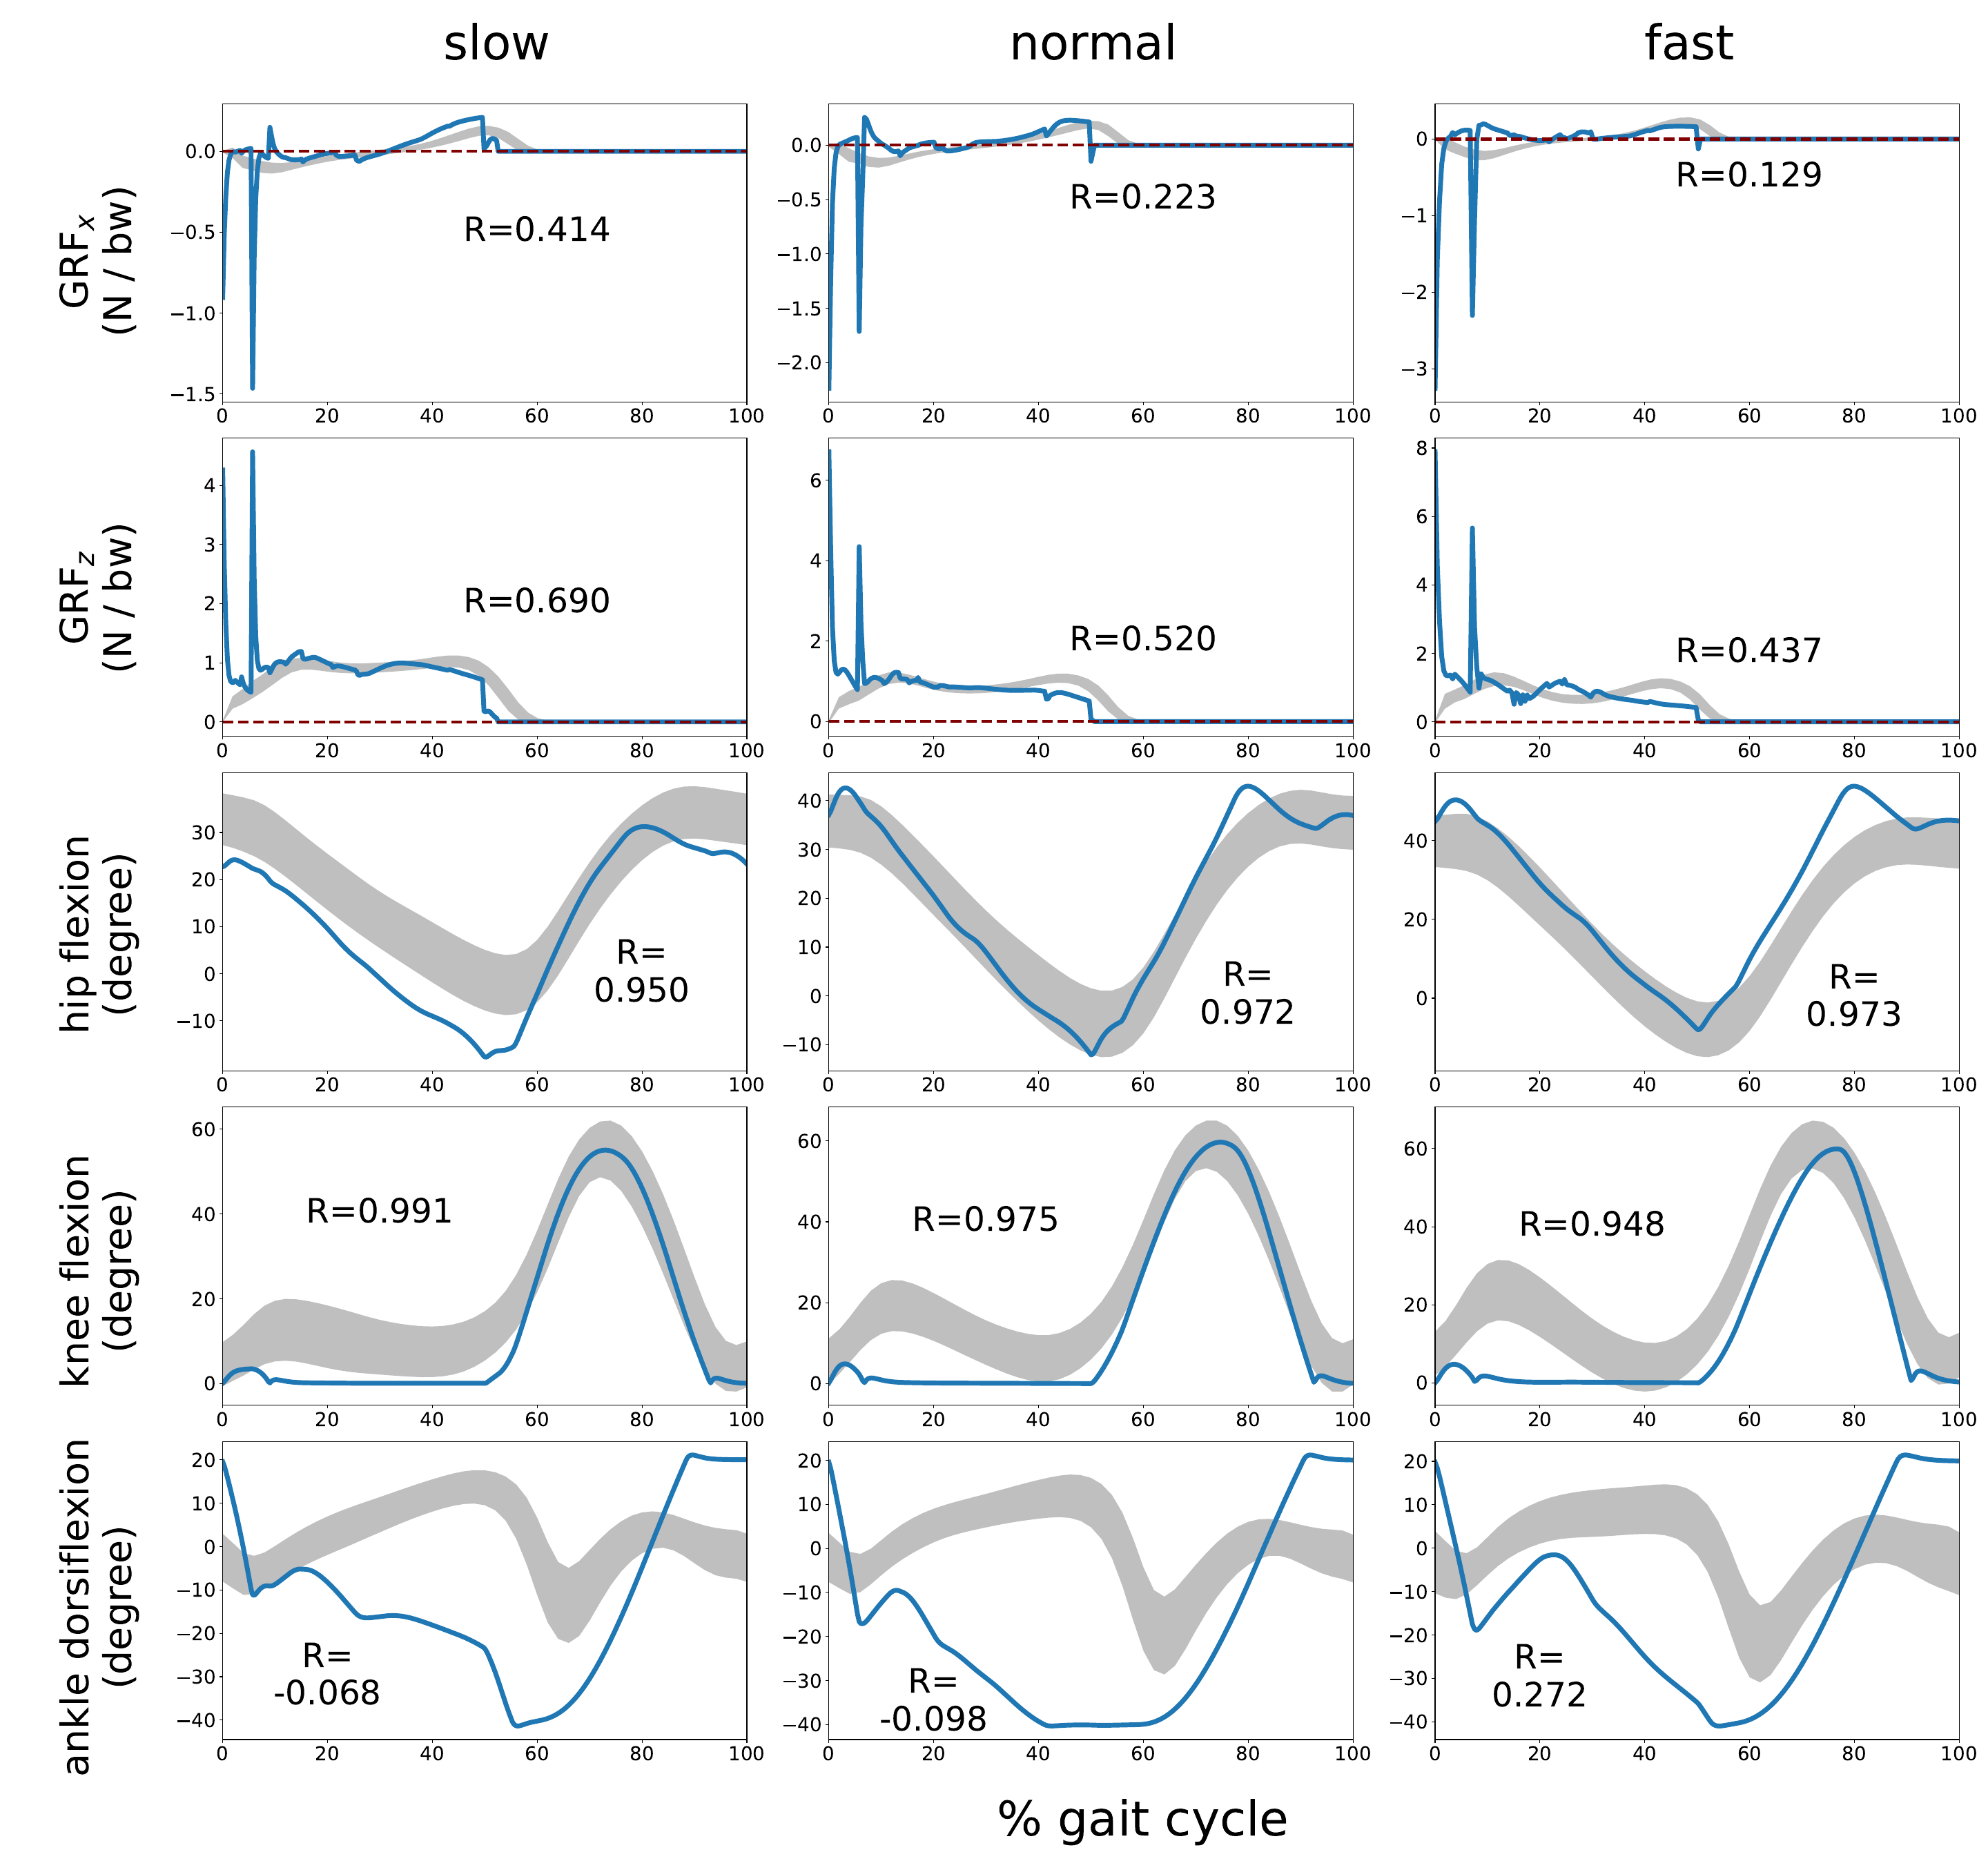

The script that saved this image:
import pandas as pd
import matplotlib.pyplot as plt
import numpy as np
import os
import math

fig, axes = plt.subplots(5, 3, figsize=(19.2*1.5,10.03*2.7))

file_path = 'human_gait_data2.xls'
sheet_name = 'Ground Reaction Forces'

df_grf_ap_s = pd.read_excel(file_path, sheet_name='Ground Reaction Forces', usecols='F:H,', skiprows=2, header=None, nrows=34)
df_grf_ap_n  = pd.read_excel(file_path, sheet_name='Ground Reaction Forces', usecols='I:K,', skiprows=2, header=None, nrows=32)
df_grf_ap_f  = pd.read_excel(file_path, sheet_name='Ground Reaction Forces', usecols='L:N,', skiprows=2, header=None, nrows=32)

df_grf_vr_s  = pd.read_excel(file_path, sheet_name='Ground Reaction Forces', usecols='F:H,', skiprows=53, header=None, nrows=34)
df_grf_vr_n   = pd.read_excel(file_path, sheet_name='Ground Reaction Forces', usecols='I:K,', skiprows=53, header=None, nrows=32)
df_grf_vr_f   = pd.read_excel(file_path, sheet_name='Ground Reaction Forces', usecols='L:N,', skiprows=53, header=None, nrows=32)

df_hip_rotation_s = pd.read_excel(file_path, sheet_name='Joint Rotations', usecols='F:H,', skiprows=308, header=None, nrows=51)
df_hip_rotation_n  = pd.read_excel(file_path, sheet_name='Joint Rotations', usecols='I:K,', skiprows=308, header=None, nrows=51)
df_hip_rotation_f  = pd.read_excel(file_path, sheet_name='Joint Rotations', usecols='L:N,', skiprows=308, header=None, nrows=51)

df_knee_rotation_s = pd.read_excel(file_path, sheet_name='Joint Rotations', usecols='F:H,', skiprows=461, header=None, nrows=51)
df_knee_rotation_n  = pd.read_excel(file_path, sheet_name='Joint Rotations', usecols='I:K,', skiprows=461, header=None, nrows=51)
df_knee_rotation_f  = pd.read_excel(file_path, sheet_name='Joint Rotations', usecols='L:N,', skiprows=461, header=None, nrows=51)

df_ankle_rotation_s = pd.read_excel(file_path, sheet_name='Joint Rotations', usecols='F:H,', skiprows=614, header=None, nrows=51)
df_ankle_rotation_n  = pd.read_excel(file_path, sheet_name='Joint Rotations', usecols='I:K,', skiprows=614, header=None, nrows=51)
df_ankle_rotation_f  = pd.read_excel(file_path, sheet_name='Joint Rotations', usecols='L:N,', skiprows=614, header=None, nrows=51)

df_model_s = pd.read_csv('measured_data_090.csv') # 1952
df_model_n = pd.read_csv('measured_data_125.csv') # 3929
df_model_f = pd.read_csv('measured_data_165.csv') # 2818

### kinematics
def rad_to_degree(rad):
    return rad*(180/math.pi)

textsize_graph = 35

measure_start = 1940
measure_fin = 2273

row, col = 0, 0
footoff = 62
xlines = np.linspace(0.0,footoff,len(df_grf_vr_s))
axes[row,col].plot(np.linspace(0.0,100,len(df_model_s.loc[measure_start:measure_fin,'right_x_N'])), df_model_s.loc[measure_start:measure_fin,'right_x_N']/80/9.8, linewidth=5.0)
axes[row,col].fill_between(xlines,df_grf_ap_s.iloc[:,0], df_grf_ap_s.iloc[:,2], color='gray', alpha=0.5, edgecolor=None)
axes[row,col].tick_params(labelsize = 20)
axes[row,col].set_xlim(0.0,100)
axes[row,col].axhline(y=0.0, color='maroon',linestyle='dashed',linewidth='3')
# cross-correlation values
x_human = np.linspace(0.0,100,len(df_grf_ap_s.iloc[:,1].values))
y_human = df_grf_ap_s.iloc[:,1].values
y_human_modify = np.empty(0)
for i in range(footoff):
    point = 100*i/footoff
    j = 0
    while True:
        if point >= x_human[j] and point < x_human[j+1]:
            ratio = 1-(point-x_human[j])/(x_human[j+1]-x_human[j])
            y_human_modify = np.append(y_human_modify, ratio*y_human[j]+(1-ratio)*y_human[j+1])
            break
        j += 1
while len(y_human_modify)<100:
    y_human_modify = np.append(y_human_modify, 0)
x_human = np.linspace(0.0,100,len(y_human_modify))
y_human = y_human_modify
y_model = df_model_s.loc[measure_start:measure_fin,'right_x_N'].values
y_human_modify2 = np.empty(0)
for i in range(len(y_model)):
    point = 100*i/len(y_model)
    j = 0
    while True:
        if point >= x_human[j] and point < x_human[j+1]:
            ratio = 1-(point-x_human[j])/(x_human[j+1]-x_human[j])
            y_human_modify2 = np.append(y_human_modify2, ratio*y_human[j]+(1-ratio)*y_human[j+1])
            break
        j += 1
human_dev = y_human_modify2-np.mean(y_human_modify2)
model_dev = y_model-np.mean(y_model)
xc = np.dot(human_dev, model_dev)
xc /= np.linalg.norm(human_dev, ord=2)*np.linalg.norm(model_dev,ord=2)
axes[row,col].text(60,-0.5,'R={:.3f}'.format(xc),ha='center',va='center',fontsize=textsize_graph )


row, col = 1, 0
axes[row,col].plot(np.linspace(0.0,100,len(df_model_s.loc[measure_start:measure_fin,'right_z_N'])), df_model_s.loc[measure_start:measure_fin,'right_z_N']/80/9.8, linewidth=5.0)
axes[row,col].fill_between(xlines, df_grf_vr_s.iloc[:,0], df_grf_vr_s.iloc[:,2], color='gray', alpha=0.5, edgecolor=None)
axes[row,col].tick_params(labelsize = 20)
axes[row,col].set_xlim(0.0,100)
axes[row,col].axhline(y=0.0, color='maroon',linestyle='dashed',linewidth='3')
# cross-correlation values
x_human = np.linspace(0.0,100,len(df_grf_vr_s.iloc[:,1].values))
y_human = df_grf_vr_s.iloc[:,1].values
y_human_modify = np.empty(0)
for i in range(footoff):
    point = 100*i/footoff
    j = 0
    while True:
        if point >= x_human[j] and point < x_human[j+1]:
            ratio = 1-(point-x_human[j])/(x_human[j+1]-x_human[j])
            y_human_modify = np.append(y_human_modify, ratio*y_human[j]+(1-ratio)*y_human[j+1])
            break
        j += 1
while len(y_human_modify)<100:
    y_human_modify = np.append(y_human_modify, 0)
x_human = np.linspace(0.0,100,len(y_human_modify))
y_human = y_human_modify
y_model = df_model_s.loc[measure_start:measure_fin,'right_z_N'].values
y_human_modify2 = np.empty(0)
for i in range(len(y_model)):
    point = 100*i/len(y_model)
    j = 0
    while True:
        if point >= x_human[j] and point < x_human[j+1]:
            ratio = 1-(point-x_human[j])/(x_human[j+1]-x_human[j])
            y_human_modify2 = np.append(y_human_modify2, ratio*y_human[j]+(1-ratio)*y_human[j+1])
            break
        j += 1
human_dev = y_human_modify2-np.mean(y_human_modify2)
model_dev = y_model-np.mean(y_model)
xc = np.dot(human_dev, model_dev)
xc /= np.linalg.norm(human_dev, ord=2)*np.linalg.norm(model_dev,ord=2)
axes[row,col].text(60,2,'R={:.3f}'.format(xc),ha='center',va='center',fontsize=textsize_graph )


row, col = 2, 0
xlines = np.linspace(0.0,100,len(df_hip_rotation_s.iloc[:,0]))
axes[row,col].plot(np.linspace(0.0,100,len(df_model_s.loc[measure_start:measure_fin,'hip'])), rad_to_degree(df_model_s.loc[measure_start:measure_fin,'hip']+df_model_s.loc[measure_start:measure_fin,'theta']), linewidth=5.0)
axes[row,col].fill_between(xlines, df_hip_rotation_s.iloc[:,0], df_hip_rotation_s.iloc[:,2], color='gray', alpha=0.5, edgecolor=None)
axes[row,col].tick_params(labelsize = 20)
axes[row,col].set_yticks([-10,0,10,20,30])
axes[row,col].set_xlim(0.0,100)
# cross-correlation values
x_human = np.linspace(0.0,100,len(df_hip_rotation_s.iloc[:,1].values))
y_human = df_hip_rotation_s.iloc[:,1].values
y_model = df_model_s.loc[measure_start:measure_fin,'hip'].values
y_human_modify = np.empty(0)
for i in range(len(y_model)):
    point = 100*i/len(y_model)
    j = 0
    while True:
        if point >= x_human[j] and point < x_human[j+1]:
            ratio = 1-(point-x_human[j])/(x_human[j+1]-x_human[j])
            y_human_modify = np.append(y_human_modify, ratio*y_human[j]+(1-ratio)*y_human[j+1])
            break
        j += 1
human_dev = y_human_modify-np.mean(y_human_modify)
model_dev = y_model-np.mean(y_model)
xc = np.dot(human_dev, model_dev)
xc /= np.linalg.norm(human_dev, ord=2)*np.linalg.norm(model_dev,ord=2)
axes[row,col].text(80,0,'R=\n{:.3f}'.format(xc),ha='center',va='center',fontsize=textsize_graph)


row, col = 3, 0
xlines = np.linspace(0.0,100,len(df_knee_rotation_s.iloc[:,0]))
axes[row,col].plot(np.linspace(0.0,100,len(df_model_s.loc[measure_start:measure_fin,'knee'])), rad_to_degree(abs(df_model_s.loc[measure_start:measure_fin,'knee'])), linewidth=5.0)
axes[row,col].fill_between(xlines, df_knee_rotation_s.iloc[:,0], df_knee_rotation_s.iloc[:,2], color='gray', alpha=0.5, edgecolor=None)
axes[row,col].tick_params(labelsize = 20)
axes[row,col].set_xlim(0.0,100)
# cross-correlation values
x_human = np.linspace(0.0,100,len(df_knee_rotation_s.iloc[:,1].values))
y_human = df_knee_rotation_s.iloc[:,1].values
y_model = -df_model_s.loc[measure_start:measure_fin,'knee'].values
y_human_modify = np.empty(0)
for i in range(len(y_model)):
    point = 100*i/len(y_model)
    j = 0
    while True:
        if point >= x_human[j] and point < x_human[j+1]:
            ratio = 1-(point-x_human[j])/(x_human[j+1]-x_human[j])
            y_human_modify = np.append(y_human_modify, ratio*y_human[j]+(1-ratio)*y_human[j+1])
            break
        j += 1
human_dev = y_human_modify-np.mean(y_human_modify)
model_dev = y_model-np.mean(y_model)
xc = np.dot(human_dev, model_dev)
xc /= np.linalg.norm(human_dev, ord=2)*np.linalg.norm(model_dev,ord=2)
axes[row,col].text(30,40,'R={:.3f}'.format(xc),ha='center',va='center',fontsize=textsize_graph)


row, col = 4, 0
xlines = np.linspace(0.0,100,len(df_ankle_rotation_s.iloc[:,0]))
axes[row,col].plot(np.linspace(0.0,100,len(df_model_s.loc[measure_start:measure_fin,'ankle'])), rad_to_degree(df_model_s.loc[measure_start:measure_fin,'ankle']), linewidth=5.0)
axes[row,col].fill_between(xlines, df_ankle_rotation_s.iloc[:,0], df_ankle_rotation_s.iloc[:,2], color='gray', alpha=0.5, edgecolor=None)
axes[row,col].tick_params(labelsize = 20)
axes[row,col].set_xlim(0.0,100)
# cross-correlation values
x_human = np.linspace(0.0,100,len(df_ankle_rotation_s.iloc[:,1].values))
y_human = df_ankle_rotation_s.iloc[:,1].values
y_model = df_model_s.loc[measure_start:measure_fin,'ankle'].values
y_human_modify = np.empty(0)
for i in range(len(y_model)):
    point = 100*i/len(y_model)
    j = 0
    while True:
        if point >= x_human[j] and point < x_human[j+1]:
            ratio = 1-(point-x_human[j])/(x_human[j+1]-x_human[j])
            y_human_modify = np.append(y_human_modify, ratio*y_human[j]+(1-ratio)*y_human[j+1])
            break
        j += 1
human_dev = y_human_modify-np.mean(y_human_modify)
model_dev = y_model-np.mean(y_model)
xc = np.dot(human_dev, model_dev)
xc /= np.linalg.norm(human_dev, ord=2)*np.linalg.norm(model_dev,ord=2)
axes[row,col].text(20,-30,'R=\n{:.3f}'.format(xc),ha='center',va='center',fontsize=textsize_graph)



measure_start = 2483
measure_fin = 2777

row, col = 0, 1
footoff = 59
xlines = np.linspace(0.0,footoff,len(df_grf_vr_n))
axes[row,col].plot(np.linspace(0.0,100,len(df_model_n.loc[measure_start:measure_fin,'right_x_N'])), df_model_n.loc[measure_start:measure_fin,'right_x_N']/80/9.8, linewidth=5.0)
axes[row,col].fill_between(xlines, df_grf_ap_n.iloc[:,0], df_grf_ap_n.iloc[:,2], color='gray', alpha=0.5, edgecolor=None)
axes[row,col].tick_params(labelsize=20)
axes[row,col].set_xlim(0.0,100)
axes[row,col].axhline(y=0.0, color='maroon',linestyle='dashed',linewidth='3')
# cross-correlation values
x_human = np.linspace(0.0,100,len(df_grf_ap_n.iloc[:,1].values))
y_human = df_grf_ap_n.iloc[:,1].values
y_human_modify = np.empty(0)
for i in range(footoff):
    point = 100*i/footoff
    j = 0
    while True:
        if point >= x_human[j] and point < x_human[j+1]:
            ratio = 1-(point-x_human[j])/(x_human[j+1]-x_human[j])
            y_human_modify = np.append(y_human_modify, ratio*y_human[j]+(1-ratio)*y_human[j+1])
            break
        j += 1
while len(y_human_modify)<100:
    y_human_modify = np.append(y_human_modify, 0)
x_human = np.linspace(0.0,100,len(y_human_modify))
y_human = y_human_modify
y_model = df_model_n.loc[measure_start:measure_fin,'right_x_N'].values
y_human_modify2 = np.empty(0)
for i in range(len(y_model)):
    point = 100*i/len(y_model)
    j = 0
    while True:
        if point >= x_human[j] and point < x_human[j+1]:
            ratio = 1-(point-x_human[j])/(x_human[j+1]-x_human[j])
            y_human_modify2 = np.append(y_human_modify2, ratio*y_human[j]+(1-ratio)*y_human[j+1])
            break
        j += 1
human_dev = y_human_modify2-np.mean(y_human_modify2)
model_dev = y_model-np.mean(y_model)
xc = np.dot(human_dev, model_dev)
xc /= np.linalg.norm(human_dev, ord=2)*np.linalg.norm(model_dev,ord=2)
axes[row,col].text(60,-0.5,'R={:.3f}'.format(xc),ha='center',va='center',fontsize=textsize_graph)


row, col = 1, 1
axes[row,col].plot(np.linspace(0.0,100,len(df_model_n.loc[measure_start:measure_fin,'right_z_N'])), df_model_n.loc[measure_start:measure_fin,'right_z_N']/80/9.8, linewidth=5.0)
axes[row,col].fill_between(xlines, df_grf_vr_n.iloc[:,0], df_grf_vr_n.iloc[:,2], color='gray', alpha=0.5, edgecolor=None)
axes[row,col].tick_params(labelsize = 20)
axes[row,col].set_xlim(0.0,100)
axes[row,col].axhline(y=0.0, color='maroon',linestyle='dashed',linewidth='3')
# cross-correlation values
x_human = np.linspace(0.0,100,len(df_grf_vr_n.iloc[:,1].values))
y_human = df_grf_vr_n.iloc[:,1].values
y_human_modify = np.empty(0)
for i in range(footoff):
    point = 100*i/footoff
    j = 0
    while True:
        if point >= x_human[j] and point < x_human[j+1]:
            ratio = 1-(point-x_human[j])/(x_human[j+1]-x_human[j])
            y_human_modify = np.append(y_human_modify, ratio*y_human[j]+(1-ratio)*y_human[j+1])
            break
        j += 1
while len(y_human_modify)<100:
    y_human_modify = np.append(y_human_modify, 0)
x_human = np.linspace(0.0,100,len(y_human_modify))
y_human = y_human_modify
y_model = df_model_n.loc[measure_start:measure_fin,'right_z_N'].values
y_human_modify2 = np.empty(0)
for i in range(len(y_model)):
    point = 100*i/len(y_model)
    j = 0
    while True:
        if point >= x_human[j] and point < x_human[j+1]:
            ratio = 1-(point-x_human[j])/(x_human[j+1]-x_human[j])
            y_human_modify2 = np.append(y_human_modify2, ratio*y_human[j]+(1-ratio)*y_human[j+1])
            break
        j += 1
human_dev = y_human_modify2-np.mean(y_human_modify2)
model_dev = y_model-np.mean(y_model)
xc = np.dot(human_dev, model_dev)
xc /= np.linalg.norm(human_dev, ord=2)*np.linalg.norm(model_dev,ord=2)
axes[row,col].text(60,2,'R={:.3f}'.format(xc),ha='center',va='center',fontsize=textsize_graph )


row, col = 2, 1
xlines = np.linspace(0.0,100,len(df_hip_rotation_n.iloc[:,0]))
axes[row,col].plot(np.linspace(0.0,100,len(df_model_n.loc[measure_start:measure_fin,'hip'])), rad_to_degree(df_model_n.loc[measure_start:measure_fin,'hip']+df_model_n.loc[measure_start:measure_fin,'theta']), linewidth=5.0)
axes[row,col].fill_between(xlines, df_hip_rotation_n.iloc[:,0], df_hip_rotation_n.iloc[:,2], color='gray', alpha=0.5, edgecolor=None)
axes[row,col].tick_params(labelsize = 20)
axes[row,col].set_xlim(0.0,100)
# cross-correlation values
x_human = np.linspace(0.0,100,len(df_hip_rotation_n.iloc[:,1].values))
y_human = df_hip_rotation_n.iloc[:,1].values
y_model = df_model_n.loc[measure_start:measure_fin,'hip'].values
y_human_modify = np.empty(0)
for i in range(len(y_model)):
    point = 100*i/len(y_model)
    j = 0
    while True:
        if point >= x_human[j] and point < x_human[j+1]:
            ratio = 1-(point-x_human[j])/(x_human[j+1]-x_human[j])
            y_human_modify = np.append(y_human_modify, ratio*y_human[j]+(1-ratio)*y_human[j+1])
            break
        j += 1
human_dev = y_human_modify-np.mean(y_human_modify)
model_dev = y_model-np.mean(y_model)
xc = np.dot(human_dev, model_dev)
xc /= np.linalg.norm(human_dev, ord=2)*np.linalg.norm(model_dev,ord=2)
axes[row,col].text(80,0,'R=\n{:.3f}'.format(xc),ha='center',va='center',fontsize=textsize_graph)


row, col = 3, 1
xlines = np.linspace(0.0,100,len(df_knee_rotation_n.iloc[:,0]))
axes[row,col].plot(np.linspace(0.0,100,len(df_model_n.loc[measure_start:measure_fin,'knee'])), rad_to_degree(abs(df_model_n.loc[measure_start:measure_fin,'knee'])), linewidth=5.0)
axes[row,col].fill_between(xlines, df_knee_rotation_n.iloc[:,0], df_knee_rotation_n.iloc[:,2], color='gray', alpha=0.5, edgecolor=None)
axes[row,col].tick_params(labelsize = 20)
axes[row,col].set_xlim(0.0,100)
# cross-correlation values
x_human = np.linspace(0.0,100,len(df_knee_rotation_n.iloc[:,1].values))
y_human = df_knee_rotation_n.iloc[:,1].values
y_model = -df_model_n.loc[measure_start:measure_fin,'knee'].values
y_human_modify = np.empty(0)
for i in range(len(y_model)):
    point = 100*i/len(y_model)
    j = 0
    while True:
        if point >= x_human[j] and point < x_human[j+1]:
            ratio = 1-(point-x_human[j])/(x_human[j+1]-x_human[j])
            y_human_modify = np.append(y_human_modify, ratio*y_human[j]+(1-ratio)*y_human[j+1])
            break
        j += 1
human_dev = y_human_modify-np.mean(y_human_modify)
model_dev = y_model-np.mean(y_model)
xc = np.dot(human_dev, model_dev)
xc /= np.linalg.norm(human_dev, ord=2)*np.linalg.norm(model_dev,ord=2)
axes[row,col].text(30,40,'R={:.3f}'.format(xc),ha='center',va='center',fontsize=textsize_graph)


row, col = 4, 1
xlines = np.linspace(0.0,100,len(df_ankle_rotation_n.iloc[:,0]))
axes[row,col].plot(np.linspace(0.0,100,len(df_model_n.loc[measure_start:measure_fin,'ankle'])), rad_to_degree(df_model_n.loc[measure_start:measure_fin,'ankle']), linewidth=5.0)
axes[row,col].fill_between(xlines, df_ankle_rotation_n.iloc[:,0], df_ankle_rotation_n.iloc[:,2], color='gray', alpha=0.5, edgecolor=None)
axes[row,col].tick_params(labelsize = 20)
axes[row,col].set_xlim(0.0,100)
# cross-correlation values
x_human = np.linspace(0.0,100,len(df_ankle_rotation_n.iloc[:,1].values))
y_human = df_ankle_rotation_n.iloc[:,1].values
y_model = df_model_n.loc[measure_start:measure_fin,'ankle'].values
y_human_modify = np.empty(0)
for i in range(len(y_model)):
    point = 100*i/len(y_model)
    j = 0
    while True:
        if point >= x_human[j] and point < x_human[j+1]:
            ratio = 1-(point-x_human[j])/(x_human[j+1]-x_human[j])
            y_human_modify = np.append(y_human_modify, ratio*y_human[j]+(1-ratio)*y_human[j+1])
            break
        j += 1
human_dev = y_human_modify-np.mean(y_human_modify)
model_dev = y_model-np.mean(y_model)
xc = np.dot(human_dev, model_dev)
xc /= np.linalg.norm(human_dev, ord=2)*np.linalg.norm(model_dev,ord=2)
axes[row,col].text(20,-35,'R=\n{:.3f}'.format(xc),ha='center',va='center',fontsize=textsize_graph)


measure_start = 1859
measure_fin = 2098

row, col = 0, 2
footoff=58
xlines = np.linspace(0.0,footoff,len(df_grf_vr_f))
axes[row,col].plot(np.linspace(0.0,100,len(df_model_f.loc[measure_start:measure_fin,'right_x_N'])), df_model_f.loc[measure_start:measure_fin,'right_x_N']/80/9.8, linewidth=5.0) # 3537
axes[row,col].fill_between(xlines, df_grf_ap_f.iloc[:,0], df_grf_ap_f.iloc[:,2], color='gray', alpha=0.5, edgecolor=None)
axes[row,col].tick_params(labelsize = 20)
axes[row,col].set_xlim(0.0,100)
axes[row,col].axhline(y=0.0, color='maroon',linestyle='dashed',linewidth='3')
# cross-correlation values
x_human = np.linspace(0.0,100,len(df_grf_ap_f.iloc[:,1].values))
y_human = df_grf_ap_f.iloc[:,1].values
y_human_modify = np.empty(0)
for i in range(footoff):
    point = 100*i/footoff
    j = 0
    while True:
        if point >= x_human[j] and point < x_human[j+1]:
            ratio = 1-(point-x_human[j])/(x_human[j+1]-x_human[j])
            y_human_modify = np.append(y_human_modify, ratio*y_human[j]+(1-ratio)*y_human[j+1])
            break
        j += 1
while len(y_human_modify)<100:
    y_human_modify = np.append(y_human_modify, 0)
x_human = np.linspace(0.0,100,len(y_human_modify))
y_human = y_human_modify
y_model = df_model_f.loc[measure_start:measure_fin,'right_x_N'].values
y_human_modify2 = np.empty(0)
for i in range(len(y_model)):
    point = 100*i/len(y_model)
    j = 0
    while True:
        if point >= x_human[j] and point < x_human[j+1]:
            ratio = 1-(point-x_human[j])/(x_human[j+1]-x_human[j])
            y_human_modify2 = np.append(y_human_modify2, ratio*y_human[j]+(1-ratio)*y_human[j+1])
            break
        j += 1
human_dev = y_human_modify2-np.mean(y_human_modify2)
model_dev = y_model-np.mean(y_model)
xc = np.dot(human_dev, model_dev)
xc /= np.linalg.norm(human_dev, ord=2)*np.linalg.norm(model_dev,ord=2)
axes[row,col].text(60,-0.5,'R={:.3f}'.format(xc),ha='center',va='center',fontsize=textsize_graph )



row, col = 1, 2
axes[row,col].plot(np.linspace(0.0,100,len(df_model_f.loc[measure_start:measure_fin,'right_z_N'])), df_model_f.loc[measure_start:measure_fin,'right_z_N']/80/9.8, linewidth=5.0) # 3537
axes[row,col].fill_between(xlines, df_grf_vr_f.iloc[:,0], df_grf_vr_f.iloc[:,2], color='gray', alpha=0.5, edgecolor=None)
axes[row,col].tick_params(labelsize = 20)
axes[row,col].set_xlim(0.0,100)
axes[row,col].axhline(y=0.0, color='maroon',linestyle='dashed',linewidth='3')
# cross-correlation values
x_human = np.linspace(0.0,100,len(df_grf_vr_f.iloc[:,1].values))
y_human = df_grf_vr_f.iloc[:,1].values
y_human_modify = np.empty(0)
for i in range(footoff):
    point = 100*i/footoff
    j = 0
    while True:
        if point >= x_human[j] and point < x_human[j+1]:
            ratio = 1-(point-x_human[j])/(x_human[j+1]-x_human[j])
            y_human_modify = np.append(y_human_modify, ratio*y_human[j]+(1-ratio)*y_human[j+1])
            break
        j += 1
while len(y_human_modify)<100:
    y_human_modify = np.append(y_human_modify, 0)
x_human = np.linspace(0.0,100,len(y_human_modify))
y_human = y_human_modify
y_model = df_model_f.loc[measure_start:measure_fin,'right_z_N'].values
y_human_modify2 = np.empty(0)
for i in range(len(y_model)):
    point = 100*i/len(y_model)
    j = 0
    while True:
        if point >= x_human[j] and point < x_human[j+1]:
            ratio = 1-(point-x_human[j])/(x_human[j+1]-x_human[j])
            y_human_modify2 = np.append(y_human_modify2, ratio*y_human[j]+(1-ratio)*y_human[j+1])
            break
        j += 1
human_dev = y_human_modify2-np.mean(y_human_modify2)
model_dev = y_model-np.mean(y_model)
xc = np.dot(human_dev, model_dev)
xc /= np.linalg.norm(human_dev, ord=2)*np.linalg.norm(model_dev,ord=2)
axes[row,col].text(60,2,'R={:.3f}'.format(xc),ha='center',va='center',fontsize=textsize_graph)


row, col = 2, 2
xlines = np.linspace(0.0,100,len(df_hip_rotation_f.iloc[:,0]))
axes[row,col].plot(np.linspace(0.0,100,len(df_model_f.loc[measure_start:measure_fin,'hip'])), rad_to_degree(df_model_f.loc[measure_start:measure_fin,'hip']+df_model_f.loc[measure_start:measure_fin,'theta']), linewidth=5.0)
axes[row,col].fill_between(xlines, df_hip_rotation_f.iloc[:,0], df_hip_rotation_f.iloc[:,2], color='gray', alpha=0.5, edgecolor=None)
axes[row,col].tick_params(labelsize = 20)
axes[row,col].set_xlim(0.0,100)
# cross-correlation values
x_human = np.linspace(0.0,100,len(df_hip_rotation_f.iloc[:,1].values))
y_human = df_hip_rotation_f.iloc[:,1].values
y_model = df_model_f.loc[measure_start:measure_fin,'hip'].values
y_human_modify = np.empty(0)
for i in range(len(y_model)):
    point = 100*i/len(y_model)
    j = 0
    while True:
        if point >= x_human[j] and point < x_human[j+1]:
            ratio = 1-(point-x_human[j])/(x_human[j+1]-x_human[j])
            y_human_modify = np.append(y_human_modify, ratio*y_human[j]+(1-ratio)*y_human[j+1])
            break
        j += 1
human_dev = y_human_modify-np.mean(y_human_modify)
model_dev = y_model-np.mean(y_model)
xc = np.dot(human_dev, model_dev)
xc /= np.linalg.norm(human_dev, ord=2)*np.linalg.norm(model_dev,ord=2)
axes[row,col].text(80,0,'R=\n{:.3f}'.format(xc),ha='center',va='center',fontsize=textsize_graph)


row, col = 3, 2
xlines = np.linspace(0.0,100,len(df_knee_rotation_f.iloc[:,0]))
axes[row,col].plot(np.linspace(0.0,100,len(df_model_f.loc[measure_start:measure_fin,'knee'])), rad_to_degree(abs(df_model_f.loc[measure_start:measure_fin,'knee'])), linewidth=5.0)
axes[row,col].fill_between(xlines, df_knee_rotation_f.iloc[:,0], df_knee_rotation_f.iloc[:,2], color='gray', alpha=0.5, edgecolor=None)
axes[row,col].tick_params(labelsize = 20)
axes[row,col].set_xlim(0.0,100)
# cross-correlation values
x_human = np.linspace(0.0,100,len(df_knee_rotation_f.iloc[:,1].values))
y_human = df_knee_rotation_f.iloc[:,1].values
y_model = -df_model_f.loc[measure_start:measure_fin,'knee'].values
y_human_modify = np.empty(0)
for i in range(len(y_model)):
    point = 100*i/len(y_model)
    j = 0
    while True:
        if point >= x_human[j] and point < x_human[j+1]:
            ratio = 1-(point-x_human[j])/(x_human[j+1]-x_human[j])
            y_human_modify = np.append(y_human_modify, ratio*y_human[j]+(1-ratio)*y_human[j+1])
            break
        j += 1
human_dev = y_human_modify-np.mean(y_human_modify)
model_dev = y_model-np.mean(y_model)
xc = np.dot(human_dev, model_dev)
xc /= np.linalg.norm(human_dev, ord=2)*np.linalg.norm(model_dev,ord=2)
axes[row,col].text(30,40,'R={:.3f}'.format(xc),ha='center',va='center',fontsize=textsize_graph)


row, col = 4, 2
xlines = np.linspace(0.0,100,len(df_ankle_rotation_f.iloc[:,0]))
axes[row,col].plot(np.linspace(0.0,100,len(df_model_f.loc[measure_start:measure_fin,'ankle'])), rad_to_degree(df_model_f.loc[measure_start:measure_fin,'ankle']), linewidth=5.0)
axes[row,col].fill_between(xlines, df_ankle_rotation_f.iloc[:,0], df_ankle_rotation_f.iloc[:,2], color='gray', alpha=0.5, edgecolor=None)
axes[row,col].tick_params(labelsize = 20)
axes[row,col].set_xlim(0.0,100)
# cross-correlation values
x_human = np.linspace(0.0,100,len(df_ankle_rotation_f.iloc[:,1].values))
y_human = df_ankle_rotation_f.iloc[:,1].values
y_model = df_model_f.loc[measure_start:measure_fin,'ankle'].values
y_human_modify = np.empty(0)
for i in range(len(y_model)):
    point = 100*i/len(y_model)
    j = 0
    while True:
        if point >= x_human[j] and point < x_human[j+1]:
            ratio = 1-(point-x_human[j])/(x_human[j+1]-x_human[j])
            y_human_modify = np.append(y_human_modify, ratio*y_human[j]+(1-ratio)*y_human[j+1])
            break
        j += 1
human_dev = y_human_modify-np.mean(y_human_modify)
model_dev = y_model-np.mean(y_model)
xc = np.dot(human_dev, model_dev)
xc /= np.linalg.norm(human_dev, ord=2)*np.linalg.norm(model_dev,ord=2)
axes[row,col].text(20,-30,'R=\n{:.3f}'.format(xc),ha='center',va='center',fontsize=textsize_graph)



### coordinate graph
fig.subplots_adjust(left=0.1, top=0.95, bottom=0.05, hspace=0.5)
fig.tight_layout(rect=[0.08,0.05,1,0.95])
fig.text(0.1+1/6*0.9,0.975,'slow',fontsize=50,verticalalignment='center', horizontalalignment='center')
fig.text(0.1+3/6*0.9,0.975,'normal',fontsize=50,verticalalignment='center', horizontalalignment='center')
fig.text(0.1+5/6*0.9,0.975,'fast',fontsize=50,verticalalignment='center', horizontalalignment='center')

fig.text(0.05,0.95-1/10*0.9,'$\mathrm{GRF}_{x}$\n(N / bw)',fontsize=40,rotation=90, verticalalignment='center', horizontalalignment='center')
fig.text(0.05,0.95-3/10*0.9,'$\mathrm{GRF}_{z}$\n(N / bw)',fontsize=40,rotation=90, verticalalignment='center', horizontalalignment='center')
fig.text(0.05,0.95-5/10*0.9,'hip flexion\n(degree)',fontsize=40,rotation=90, verticalalignment='center', horizontalalignment='center')
fig.text(0.05,0.95-7/10*0.9,'knee flexion\n(degree)',fontsize=40,rotation=90, verticalalignment='center', horizontalalignment='center')
fig.text(0.05,0.95-9/10*0.9,'ankle dorsiflexion\n(degree)',fontsize=40,rotation=90, verticalalignment='center', horizontalalignment='center')

fig.text(1-0.85/2,0.025,'% gait cycle',fontsize=50, verticalalignment='center', horizontalalignment='center')
# plt.show()
plt.savefig(os.path.join(os.getcwd(),'grf_kinematics.pdf'))